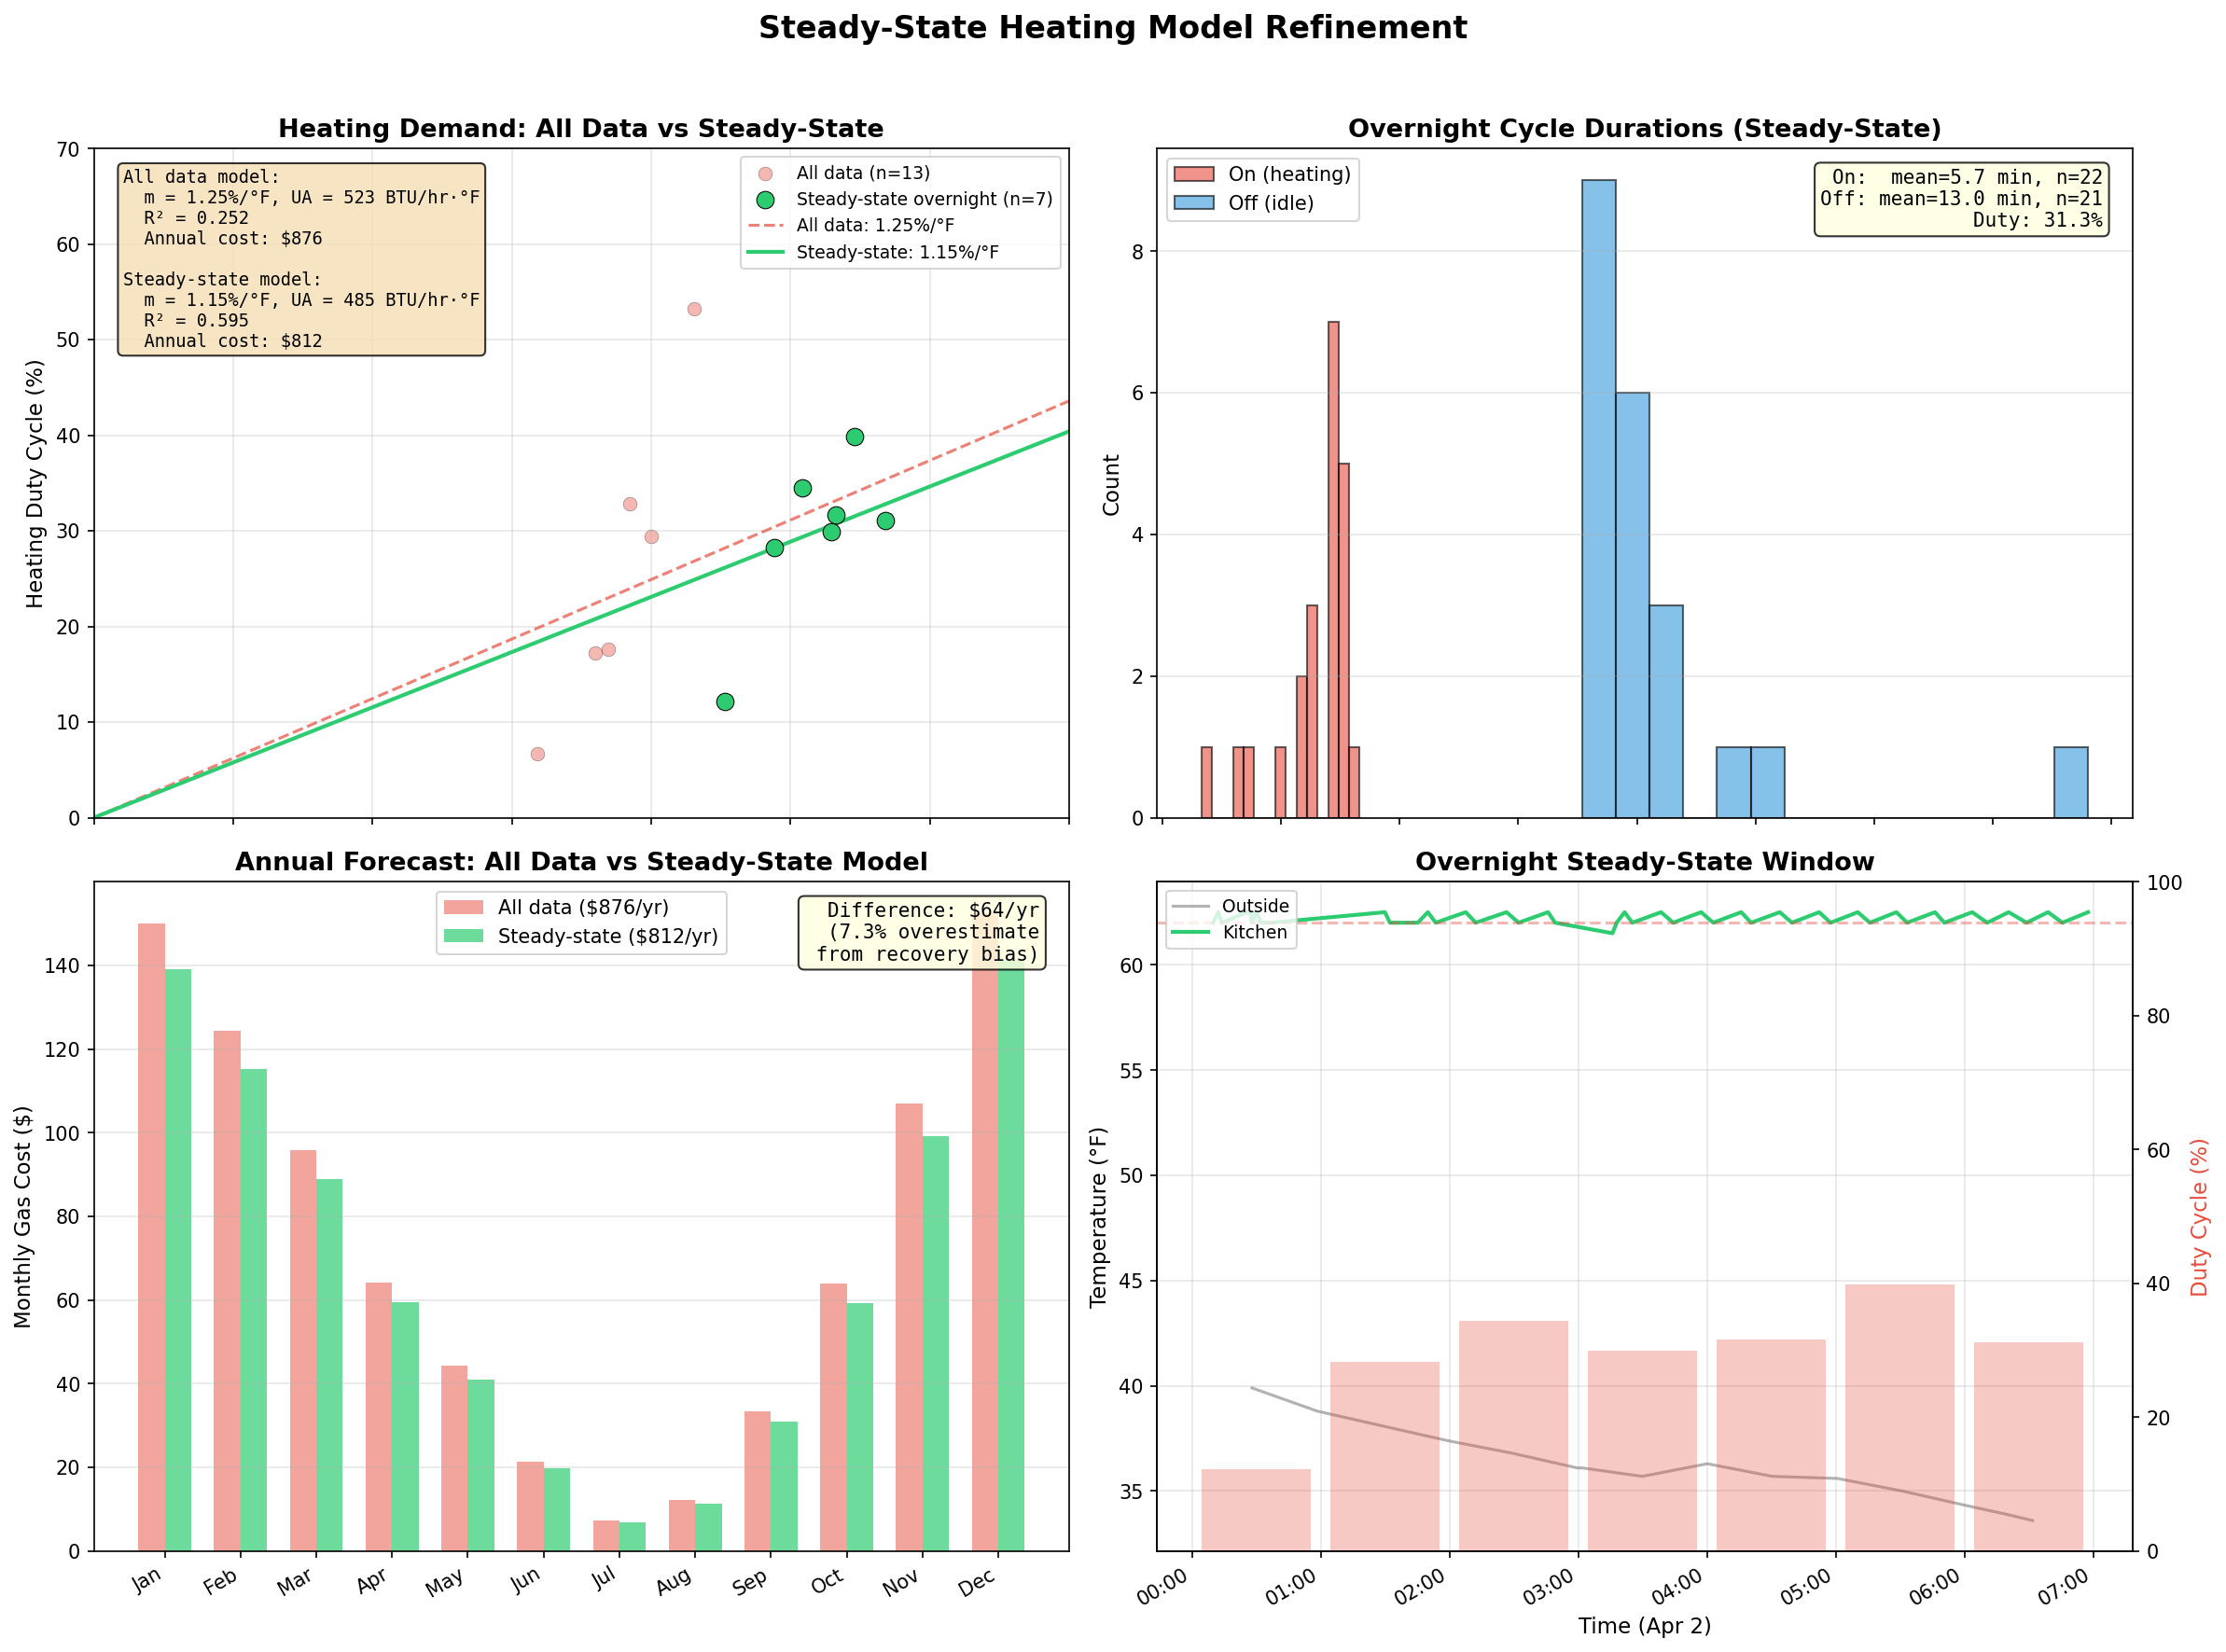

Recreate this plot in Python.
#!/usr/bin/env python3
"""
Refined heating demand model using only steady-state overnight data.

Filters out recovery periods to get a cleaner duty-cycle vs ΔT relationship.
Compares with the original (all-data) model.
"""

import matplotlib
matplotlib.use('GTK3Agg')
import psycopg2
import numpy as np
from scipy.stats import linregress
import matplotlib.pyplot as plt
import matplotlib.dates as mdates
from datetime import datetime, timedelta, timezone
from zoneinfo import ZoneInfo

mtn = ZoneInfo('America/Denver')

FURNACE_INPUT = 52_000
FURNACE_OUTPUT = 42_000
GAS_COST_PER_THERM = 1.02
BTU_PER_THERM = 100_000
SETPOINT = 62.0

conn = psycopg2.connect(dbname="koldenhome", user="koldenhome")
cur = conn.cursor()

# ── Get ALL heating transitions (full period for comparison) ─────────

cur.execute("""
    SELECT time, value::text::int AS state
    FROM events
    WHERE node_id = 61 AND property = 'state'
      AND time > '2026-04-01 00:00:00-06'
      AND time < '2026-04-02 07:00:00-06'
    ORDER BY time
""")
all_transitions = cur.fetchall()

# Deduplicate (thermostat double-reports ~0.6s apart, same state)
# Keep only one per (time_cluster, state) — use last in each cluster
deduped = [all_transitions[0]]
for t, s in all_transitions[1:]:
    if (t - deduped[-1][0]).total_seconds() < 2 and s == deduped[-1][1]:
        continue  # skip duplicate same-state within 2s
    deduped.append((t, s))
# Also remove consecutive same-state entries (e.g., 0→0)
clean = [deduped[0]]
for t, s in deduped[1:]:
    if s != clean[-1][1]:
        clean.append((t, s))
all_transitions = clean

# ── Get outside + kitchen temps ──────────────────────────────────────

cur.execute("""
    SELECT time, value::text::float
    FROM events
    WHERE node_id = 60 AND property = 'Air temperature'
      AND time > '2026-04-01 00:00:00-06'
      AND time < '2026-04-02 07:00:00-06'
    ORDER BY time
""")
outside_temps = cur.fetchall()

cur.execute("""
    SELECT time, value::text::float
    FROM events
    WHERE node_id = 61 AND property = 'Air temperature'
      AND time > '2026-04-01 00:00:00-06'
      AND time < '2026-04-02 07:00:00-06'
    ORDER BY time
""")
kitchen_temps = cur.fetchall()

conn.close()


def compute_hourly_duty(transitions, active_states, start, end):
    hours = []
    t = start
    while t < end:
        h_start = t
        h_end = t + timedelta(hours=1)
        relevant = [(ts, st) for ts, st in transitions if h_start <= ts < h_end]
        prior = [st for ts, st in transitions if ts < h_start]
        current_state = prior[-1] if prior else 0
        active_seconds = 0
        cursor = h_start
        for ts, new_state in relevant:
            if current_state in active_states:
                active_seconds += (ts - cursor).total_seconds()
            cursor = ts
            current_state = new_state
        if current_state in active_states:
            active_seconds += (h_end - cursor).total_seconds()
        hours.append((h_start, active_seconds / 3600.0))
        t = h_end
    return hours


def interp_temp(temps, at_time):
    for i in range(len(temps) - 1):
        t1, v1 = temps[i]
        t2, v2 = temps[i + 1]
        if t1 <= at_time <= t2:
            frac = (at_time - t1).total_seconds() / (t2 - t1).total_seconds()
            return v1 + frac * (v2 - v1)
    if at_time <= temps[0][0]:
        return temps[0][1]
    return temps[-1][1]


# ── Compute duty for full period and steady-state only ───────────────

full_start = datetime(2026, 4, 1, 6, 0, tzinfo=timezone.utc)
full_end = datetime(2026, 4, 2, 13, 0, tzinfo=timezone.utc)
full_hours = compute_hourly_duty(all_transitions, {1, 8}, full_start, full_end)

# Steady-state: overnight Apr 2 00:00-07:00 MDT (06:00-13:00 UTC)
ss_start = datetime(2026, 4, 2, 6, 0, tzinfo=timezone.utc)
ss_end = datetime(2026, 4, 2, 13, 0, tzinfo=timezone.utc)
ss_hours = compute_hourly_duty(all_transitions, {1, 8}, ss_start, ss_end)

def make_points(hours):
    points = []
    for h_start, duty in hours:
        if duty > 0.01:
            h_mid = h_start + timedelta(minutes=30)
            t_out = interp_temp(outside_temps, h_mid)
            t_in = interp_temp(kitchen_temps, h_mid)
            points.append((t_in - t_out, duty, h_start))
    return points

full_points = make_points(full_hours)
ss_points = make_points(ss_hours)

full_dt = np.array([p[0] for p in full_points])
full_duty = np.array([p[1] for p in full_points])
ss_dt = np.array([p[0] for p in ss_points])
ss_duty = np.array([p[1] for p in ss_points])

# Proportional fits (through origin)
m_full = np.sum(full_dt * full_duty) / np.sum(full_dt**2)
m_ss = np.sum(ss_dt * ss_duty) / np.sum(ss_dt**2)

# Free intercept fits
sl_full, int_full, r_full, _, _ = linregress(full_dt, full_duty)
sl_ss, int_ss, r_ss, _, _ = linregress(ss_dt, ss_duty)

UA_full = m_full * FURNACE_OUTPUT
UA_ss = m_ss * FURNACE_OUTPUT


# ── Annual cost projections ──────────────────────────────────────────

AVG_HIGH = np.array([45, 47, 56, 63, 71, 82, 87, 85, 77, 64, 53, 44], dtype=float)
AVG_LOW  = np.array([18, 21, 29, 35, 44, 53, 59, 57, 48, 36, 26, 18], dtype=float)
DAYS     = np.array([31, 28, 31, 30, 31, 30, 31, 31, 30, 31, 30, 31])

def annual_cost(m):
    total = 0
    for hi, lo, days in zip(AVG_HIGH, AVG_LOW, DAYS):
        for t_outside in [hi, lo]:
            delta_t = max(SETPOINT - t_outside, 0)
            duty = min(m * delta_t, 1.0)
            total += duty * FURNACE_INPUT * 24 * days / 2 / BTU_PER_THERM * GAS_COST_PER_THERM
    return total

cost_full = annual_cost(m_full)
cost_ss = annual_cost(m_ss)


# ── Cycle analysis for overnight period ──────────────────────────────

# Extract individual on/off cycle durations from overnight
on_durations = []
off_durations = []
ss_trans = [(t, s) for t, s in all_transitions
            if ss_start <= t < ss_end]

for i in range(len(ss_trans) - 1):
    t1, s1 = ss_trans[i]
    t2, s2 = ss_trans[i + 1]
    dur = (t2 - t1).total_seconds() / 60  # minutes
    if s1 == 1:
        on_durations.append(dur)
    elif s1 == 0:
        off_durations.append(dur)


# ── Plotting ─────────────────────────────────────────────────────────

fig, axes = plt.subplots(2, 2, figsize=(16, 12))

# ── Plot 1: Scatter comparison ───────────────────────────────────────
ax1 = axes[0, 0]
ax1.scatter(full_dt, full_duty * 100, color='#e74c3c', s=50, alpha=0.4,
            label=f'All data (n={len(full_dt)})', edgecolors='black', linewidth=0.3)
ax1.scatter(ss_dt, ss_duty * 100, color='#2ecc71', s=80, zorder=5,
            label=f'Steady-state overnight (n={len(ss_dt)})', edgecolors='black', linewidth=0.5)

dt_fit = np.linspace(0, 35, 100)
ax1.plot(dt_fit, m_full * dt_fit * 100, '--', color='#e74c3c', alpha=0.7,
         label=f'All data: {m_full*100:.2f}%/°F')
ax1.plot(dt_fit, m_ss * dt_fit * 100, '-', color='#2ecc71', linewidth=2,
         label=f'Steady-state: {m_ss*100:.2f}%/°F')

ax1.set_xlabel('ΔT = T_inside − T_outside (°F)', fontsize=11)
ax1.set_ylabel('Heating Duty Cycle (%)', fontsize=11)
ax1.set_title('Heating Demand: All Data vs Steady-State', fontsize=13, fontweight='bold')
ax1.legend(fontsize=9)
ax1.grid(True, alpha=0.3)
ax1.set_xlim(0, 35)
ax1.set_ylim(0, 70)

stats = (
    f'All data model:\n'
    f'  m = {m_full*100:.2f}%/°F, UA = {UA_full:.0f} BTU/hr·°F\n'
    f'  R² = {r_full**2:.3f}\n'
    f'  Annual cost: ${cost_full:,.0f}\n\n'
    f'Steady-state model:\n'
    f'  m = {m_ss*100:.2f}%/°F, UA = {UA_ss:.0f} BTU/hr·°F\n'
    f'  R² = {r_ss**2:.3f}\n'
    f'  Annual cost: ${cost_ss:,.0f}'
)
ax1.text(0.03, 0.97, stats, transform=ax1.transAxes, fontsize=9,
         verticalalignment='top', family='monospace',
         bbox=dict(boxstyle='round', facecolor='wheat', alpha=0.8))

# ── Plot 2: Cycle duration histogram ─────────────────────────────────
ax2 = axes[0, 1]
if on_durations:
    ax2.hist(on_durations, bins=15, color='#e74c3c', alpha=0.6, label='On (heating)', edgecolor='black')
if off_durations:
    ax2.hist(off_durations, bins=15, color='#3498db', alpha=0.6, label='Off (idle)', edgecolor='black')
ax2.set_xlabel('Cycle Duration (minutes)', fontsize=11)
ax2.set_ylabel('Count', fontsize=11)
ax2.set_title('Overnight Cycle Durations (Steady-State)', fontsize=13, fontweight='bold')
ax2.legend(fontsize=10)
ax2.grid(True, alpha=0.3, axis='y')

if on_durations and off_durations:
    ax2.text(0.97, 0.97,
             f'On:  mean={np.mean(on_durations):.1f} min, n={len(on_durations)}\n'
             f'Off: mean={np.mean(off_durations):.1f} min, n={len(off_durations)}\n'
             f'Duty: {np.sum(on_durations)/(np.sum(on_durations)+np.sum(off_durations))*100:.1f}%',
             transform=ax2.transAxes, fontsize=10, verticalalignment='top',
             horizontalalignment='right', family='monospace',
             bbox=dict(boxstyle='round', facecolor='lightyellow', alpha=0.8))

# ── Plot 3: Annual cost comparison ───────────────────────────────────
ax3 = axes[1, 0]
MONTHS = ['Jan', 'Feb', 'Mar', 'Apr', 'May', 'Jun',
          'Jul', 'Aug', 'Sep', 'Oct', 'Nov', 'Dec']
x = np.arange(12)
w = 0.35

monthly_full = []
monthly_ss = []
for hi, lo, days in zip(AVG_HIGH, AVG_LOW, DAYS):
    mf = ms = 0
    for t_outside in [hi, lo]:
        delta_t = max(SETPOINT - t_outside, 0)
        mf += min(m_full * delta_t, 1.0) * FURNACE_INPUT * 24 * days / 2 / BTU_PER_THERM * GAS_COST_PER_THERM
        ms += min(m_ss * delta_t, 1.0) * FURNACE_INPUT * 24 * days / 2 / BTU_PER_THERM * GAS_COST_PER_THERM
    monthly_full.append(mf)
    monthly_ss.append(ms)

ax3.bar(x - w/2, monthly_full, w, color='#e74c3c', alpha=0.5, label=f'All data (${cost_full:,.0f}/yr)')
ax3.bar(x + w/2, monthly_ss, w, color='#2ecc71', alpha=0.7, label=f'Steady-state (${cost_ss:,.0f}/yr)')

ax3.set_xticks(x)
ax3.set_xticklabels(MONTHS)
ax3.set_ylabel('Monthly Gas Cost ($)', fontsize=11)
ax3.set_title('Annual Forecast: All Data vs Steady-State Model', fontsize=13, fontweight='bold')
ax3.legend(fontsize=10)
ax3.grid(True, alpha=0.3, axis='y')

ax3.text(0.97, 0.97,
         f'Difference: ${cost_full - cost_ss:,.0f}/yr\n'
         f'({(cost_full - cost_ss)/cost_full*100:.1f}% overestimate\n'
         f' from recovery bias)',
         transform=ax3.transAxes, fontsize=10, verticalalignment='top',
         horizontalalignment='right', family='monospace',
         bbox=dict(boxstyle='round', facecolor='lightyellow', alpha=0.8))

# ── Plot 4: Overnight duty cycle time series ─────────────────────────
ax4 = axes[1, 1]
ax4r = ax4.twinx()

# Plot outside temp
out_t = [(t.astimezone(mtn), v) for t, v in outside_temps if ss_start <= t <= ss_end]
if out_t:
    ax4.plot([t for t, _ in out_t], [v for _, v in out_t], color='gray', alpha=0.6,
             linewidth=1.5, label='Outside')

# Plot kitchen temp
kit_t = [(t.astimezone(mtn), v) for t, v in kitchen_temps if ss_start <= t <= ss_end]
if kit_t:
    ax4.plot([t for t, _ in kit_t], [v for _, v in kit_t], color='#2ecc71',
             linewidth=2, label='Kitchen')

# Duty cycle bars
for h_start, duty in ss_hours:
    if duty > 0:
        ax4r.bar(h_start.astimezone(mtn) + timedelta(minutes=30), duty * 100,
                 width=1/24*0.85, color='#e74c3c', alpha=0.3)

ax4.axhline(62, color='#e74c3c', linestyle='--', alpha=0.4)
ax4.set_xlabel('Time (Apr 2)', fontsize=11)
ax4.set_ylabel('Temperature (°F)', fontsize=11)
ax4r.set_ylabel('Duty Cycle (%)', fontsize=11, color='#e74c3c')
ax4.set_title('Overnight Steady-State Window', fontsize=13, fontweight='bold')
ax4.legend(fontsize=9, loc='upper left')
ax4.grid(True, alpha=0.3)
ax4r.set_ylim(0, 100)
ax4.xaxis.set_major_formatter(mdates.DateFormatter('%H:%M', tz=mtn))
ax4.xaxis.set_major_locator(mdates.HourLocator(interval=1, tz=mtn))
fig.autofmt_xdate()

fig.suptitle('Steady-State Heating Model Refinement', fontsize=16, fontweight='bold', y=0.98)
plt.tight_layout(rect=[0, 0, 1, 0.96])
fig.savefig('steady_state_fit.png', dpi=150, bbox_inches='tight')
print("Saved steady_state_fit.png")
plt.show()

# ── Summary ──────────────────────────────────────────────────────────
print("\n" + "="*65)
print("STEADY-STATE MODEL REFINEMENT")
print("="*65)
print(f"\nAll data (13 hrs, includes recovery):")
print(f"  m = {m_full*100:.2f}%/°F | UA = {UA_full:.0f} BTU/hr·°F | Annual: ${cost_full:,.0f}")
print(f"  R² = {r_full**2:.3f}")
print(f"\nSteady-state overnight (7 hrs, maintenance only):")
print(f"  m = {m_ss*100:.2f}%/°F | UA = {UA_ss:.0f} BTU/hr·°F | Annual: ${cost_ss:,.0f}")
print(f"  R² = {r_ss**2:.3f}")
print(f"\nRecovery bias: ${cost_full - cost_ss:,.0f}/yr ({(cost_full-cost_ss)/cost_full*100:.1f}% overestimate)")
if on_durations and off_durations:
    print(f"\nOvernight cycle stats:")
    print(f"  On:  {np.mean(on_durations):.1f} ± {np.std(on_durations):.1f} min (n={len(on_durations)})")
    print(f"  Off: {np.mean(off_durations):.1f} ± {np.std(off_durations):.1f} min (n={len(off_durations)})")
    print(f"  Overall duty: {np.sum(on_durations)/(np.sum(on_durations)+np.sum(off_durations))*100:.1f}%")
    print(f"  Outside temp range: {min(ss_dt):.1f}–{max(ss_dt):.1f}°F ΔT")
print()
